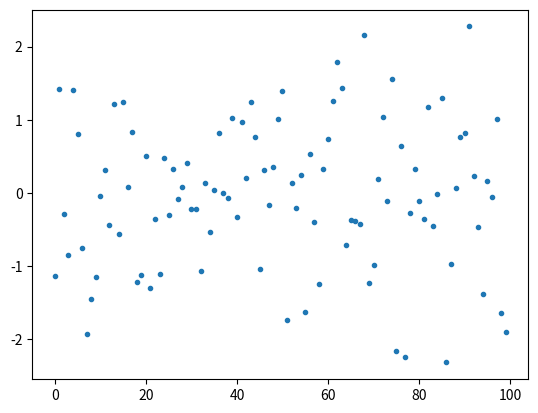

Write Python code to recreate this figure.
import numpy as np
import matplotlib.pyplot as plt

# Create 100 gaussian random points with mean 0 and variance 1
points = np.random.normal(0, 1, 100)

# Create a plot and plot the points
plt.figure()
plt.plot(points, '.')
plt.show()